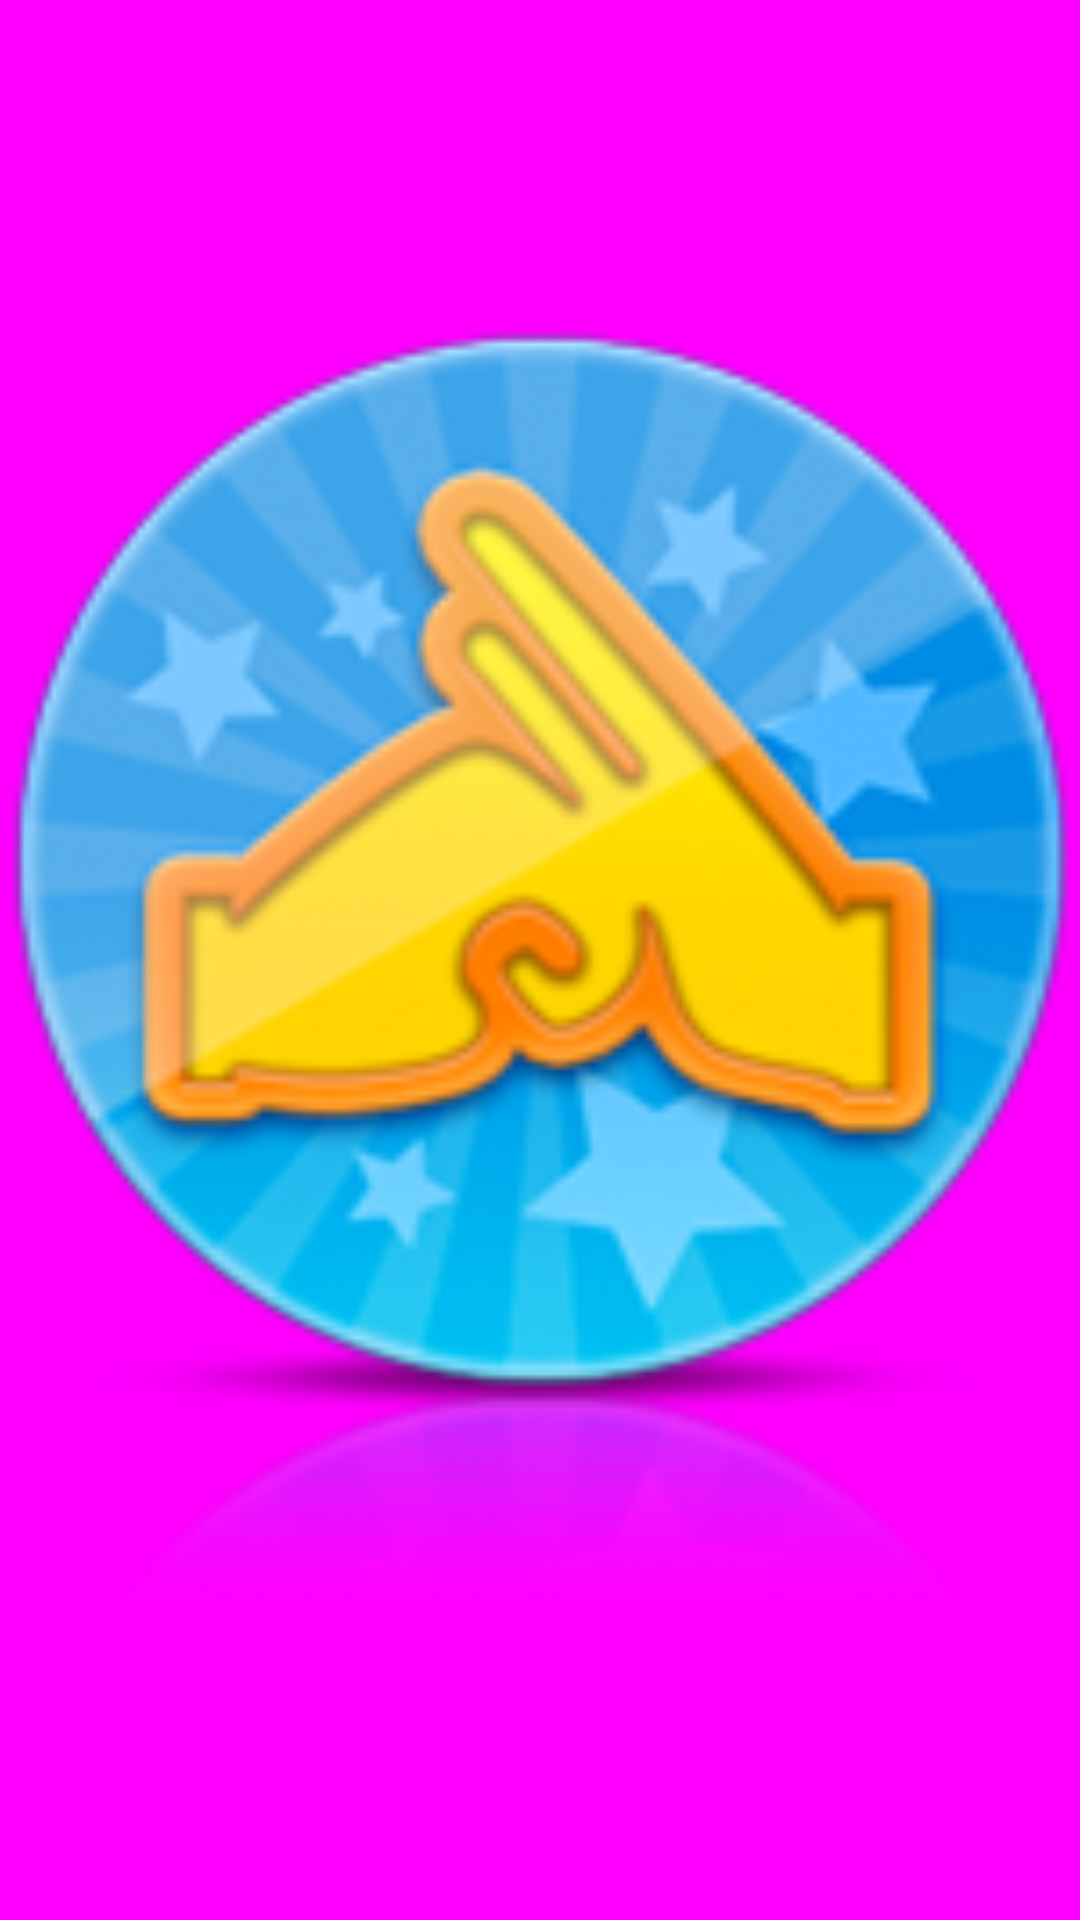

Write the Android layout XML for this screen, with the resource values it uses.
<!-- AndroidManifest.xml: fallback theme Theme.MaterialComponents.DayNight.NoActionBar -->
<!-- res/layout/page.xml -->
<?xml version="1.0" encoding="utf-8"?>
<FrameLayout xmlns:android="http://schemas.android.com/apk/res/android"
    android:layout_width="match_parent"
    android:layout_height="match_parent"
    android:background="#ff00ff"
    android:orientation="vertical" >

    <ImageView
        android:layout_width="match_parent"
        android:layout_height="match_parent"
        android:src="@drawable/badge_1_1_big" />

</FrameLayout>
<!-- resources referenced by this layout -->
<resources>
  <!-- drawable badge_1_1_big: png bitmap (drawable-hdpi, 40905 bytes) -->
</resources>
